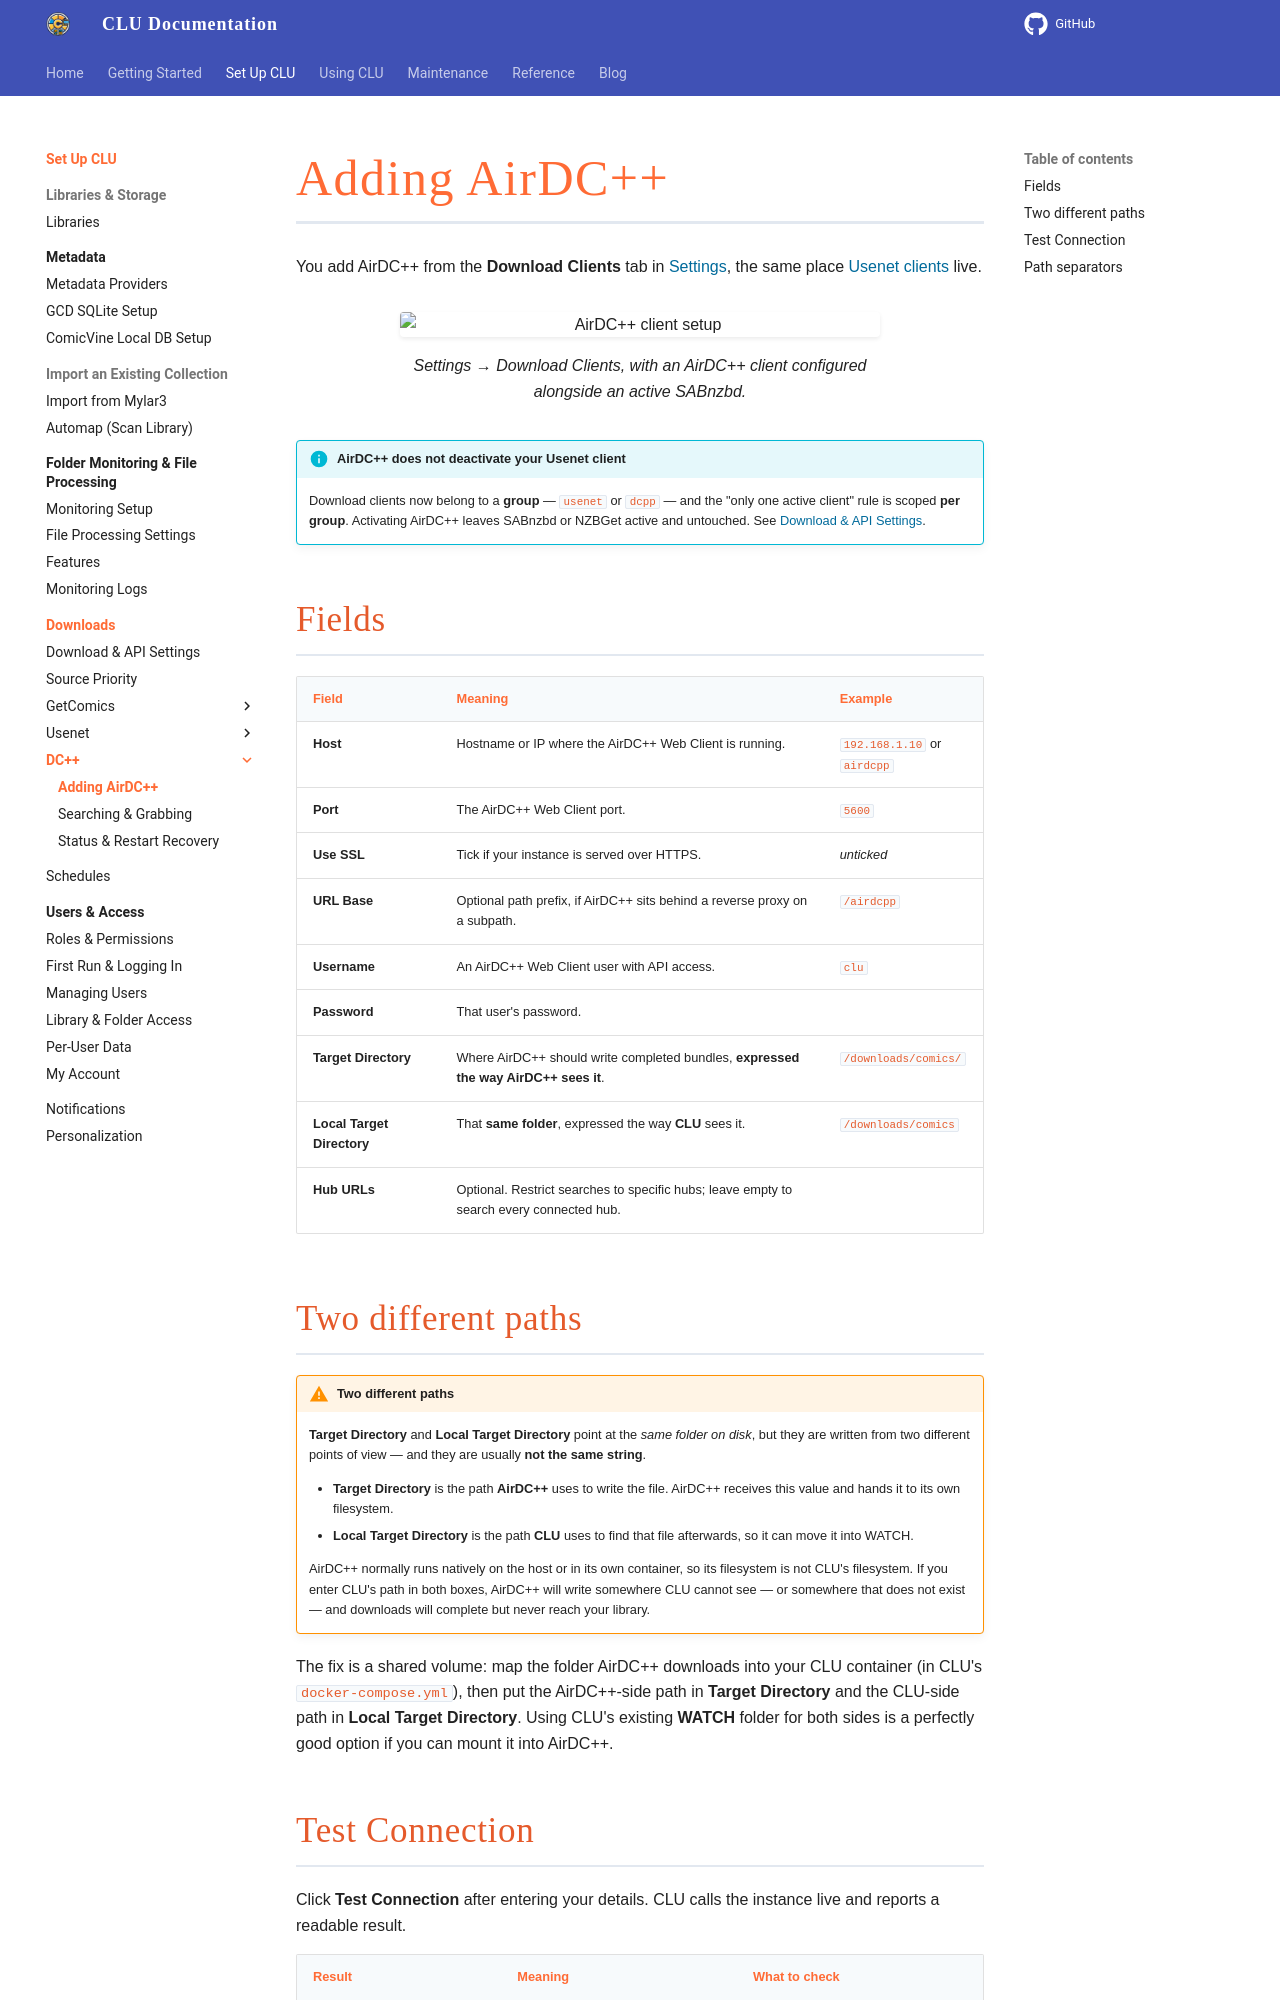

repository: allaboutduncan/clu-docs · page: features/dcpp/setup/index.html · generator: mkdocs

---
description: Connect CLU to your AirDC++ Web Client and set the two target directories
---

# Adding AirDC++

You add AirDC++ from the **Download Clients** tab in [Settings](../app-settings/index.md), the same place [Usenet clients](../usenet/setup.md) live.

![AirDC++ client setup](../../assets/download/dcpp-client-setup.png){: .center-image}

/// caption
Settings → Download Clients, with an AirDC++ client configured alongside an active SABnzbd.
///

!!! info "AirDC++ does not deactivate your Usenet client"
    Download clients now belong to a **group** — `usenet` or `dcpp` — and the "only one active client" rule is scoped **per group**. Activating AirDC++ leaves SABnzbd or NZBGet active and untouched. See [Download & API Settings](../app-settings/download-settings.md).

## Fields

| Field | Meaning | Example |
| --- | --- | --- |
| **Host** | Hostname or IP where the AirDC++ Web Client is running. | `192.168.1.10` or `airdcpp` |
| **Port** | The AirDC++ Web Client port. | `5600` |
| **Use SSL** | Tick if your instance is served over HTTPS. | *unticked* |
| **URL Base** | Optional path prefix, if AirDC++ sits behind a reverse proxy on a subpath. | `/airdcpp` |
| **Username** | An AirDC++ Web Client user with API access. | `clu` |
| **Password** | That user's password. | |
| **Target Directory** | Where AirDC++ should write completed bundles, **expressed the way AirDC++ sees it**. | `/downloads/comics/` |
| **Local Target Directory** | That **same folder**, expressed the way **CLU** sees it. | `/downloads/comics` |
| **Hub URLs** | Optional. Restrict searches to specific hubs; leave empty to search every connected hub. | |

## Two different paths

!!! warning "Two different paths"
    **Target Directory** and **Local Target Directory** point at the *same folder on disk*, but they are written from two different points of view — and they are usually **not the same string**.

    - **Target Directory** is the path **AirDC++** uses to write the file. AirDC++ receives this value and hands it to its own filesystem.
    - **Local Target Directory** is the path **CLU** uses to find that file afterwards, so it can move it into WATCH.

    AirDC++ normally runs natively on the host or in its own container, so its filesystem is not CLU's filesystem. If you enter CLU's path in both boxes, AirDC++ will write somewhere CLU cannot see — or somewhere that does not exist — and downloads will complete but never reach your library.

The fix is a shared volume: map the folder AirDC++ downloads into your CLU container (in CLU's `docker-compose.yml`), then put the AirDC++-side path in **Target Directory** and the CLU-side path in **Local Target Directory**. Using CLU's existing **WATCH** folder for both sides is a perfectly good option if you can mount it into AirDC++.
